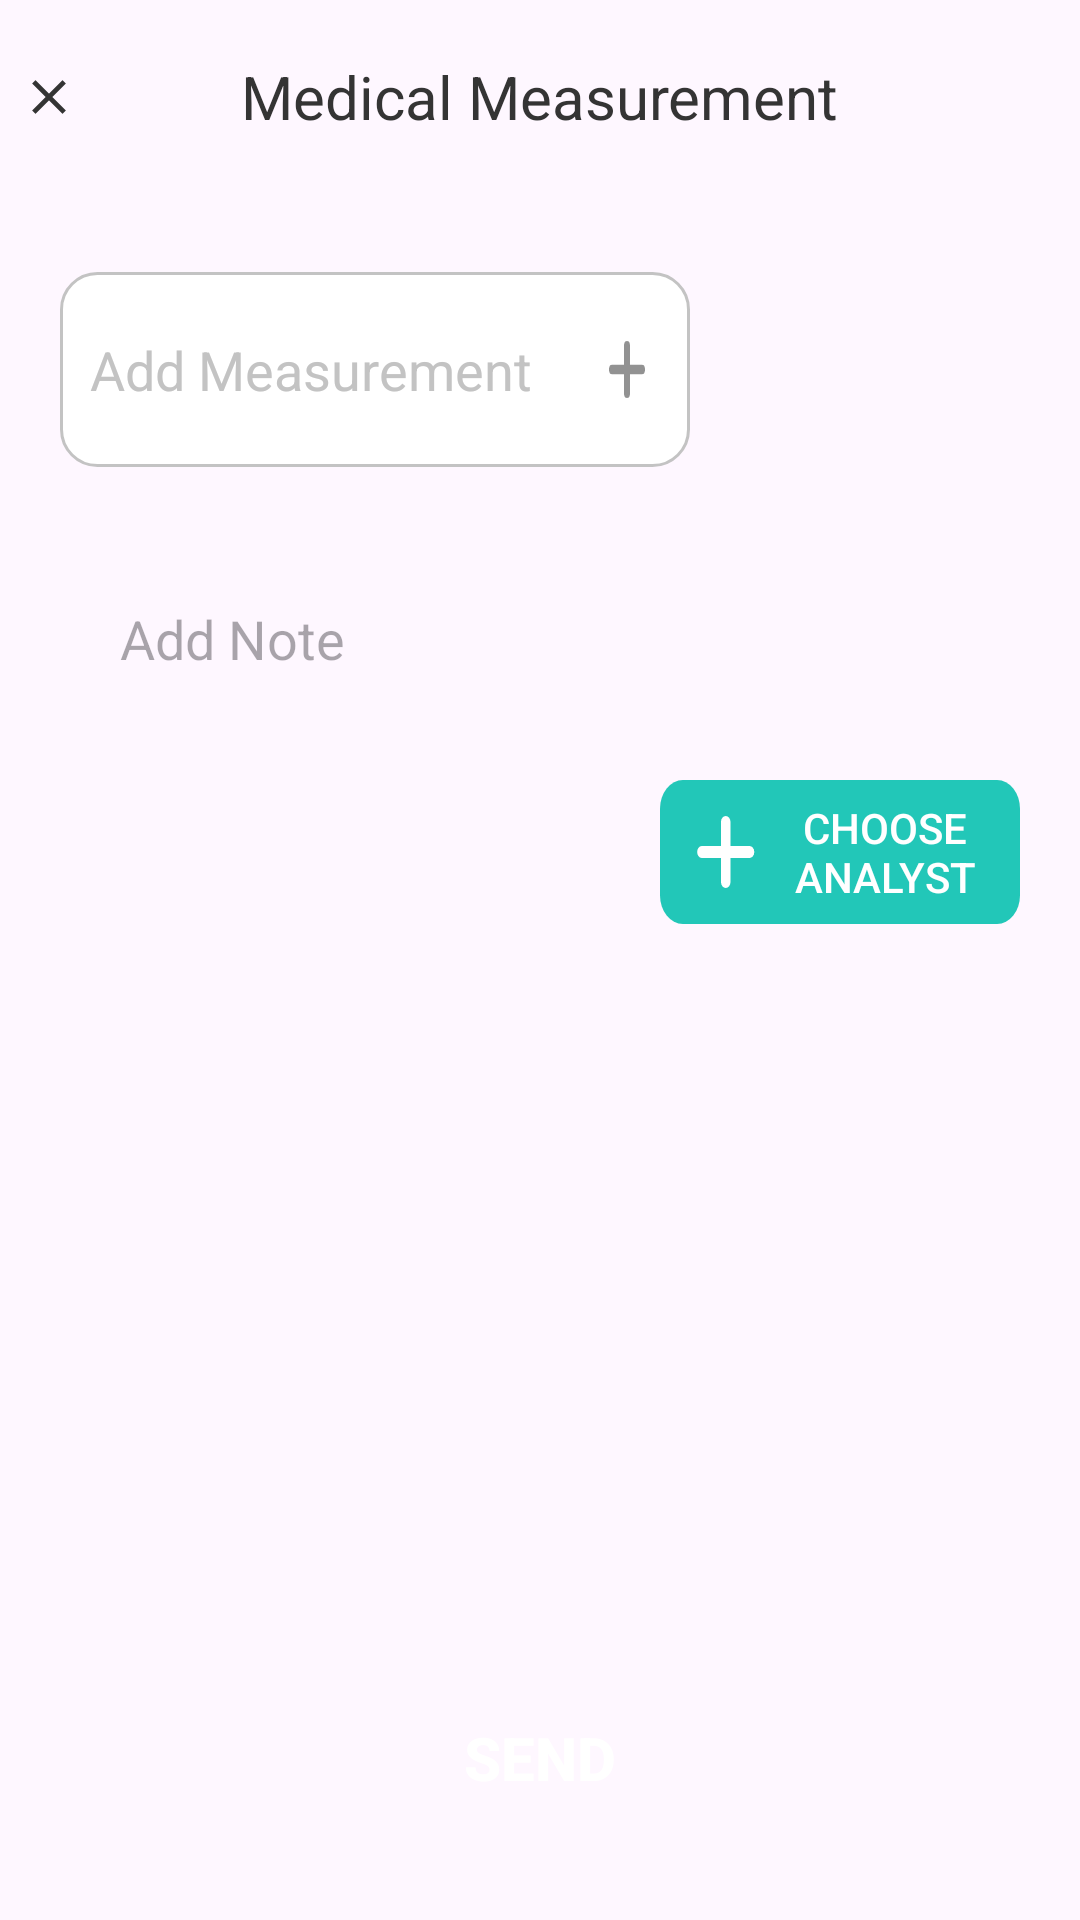

Write the Android layout XML for this screen, with the resource values it uses.
<!-- AndroidManifest.xml: application theme Theme.HospitalApplication -->
<!-- res/layout/layout_medical_measurement.xml -->
<?xml version="1.0" encoding="utf-8"?>
<androidx.constraintlayout.widget.ConstraintLayout xmlns:android="http://schemas.android.com/apk/res/android"
    android:layout_width="match_parent"
    android:layout_height="match_parent"
    android:id="@+id/medicalMeasurementLayout"
    app:layout_constraintBottom_toBottomOf="parent"
    app:layout_constraintTop_toTopOf="parent"
    xmlns:app="http://schemas.android.com/apk/res-auto"
    xmlns:tools="http://schemas.android.com/tools">

    <androidx.constraintlayout.widget.Guideline
        android:id="@+id/horizontal_up"
        android:layout_width="match_parent"
        android:layout_height="wrap_content"
        android:orientation="horizontal"
        app:layout_constraintGuide_percent="0.0356341"/>

    <ImageView
        android:id="@+id/arrow_back"
        android:layout_width="0dp"
        android:layout_height="0dp"
        android:src="@drawable/close"
        app:layout_constraintStart_toStartOf="parent"
        app:layout_constraintWidth_percent="0.09"
        app:layout_constraintHeight_percent="0.03"
        app:layout_constraintTop_toBottomOf="@+id/horizontal_up"
        />
    <TextView
        android:id="@+id/select_doctor_text"
        android:layout_width="wrap_content"
        android:layout_height="wrap_content"
        android:text="Medical Measurement"
        android:textColor="#343434"
        android:textSize="20sp"
        app:layout_constraintBottom_toBottomOf="@id/arrow_back"
        app:layout_constraintEnd_toEndOf="parent"
        app:layout_constraintStart_toStartOf="@+id/arrow_back"
        app:layout_constraintTop_toTopOf="@id/arrow_back" />

    <androidx.recyclerview.widget.RecyclerView
        android:id="@+id/tabs"
        android:layout_width="match_parent"
        android:layout_height="wrap_content"
        android:orientation="horizontal"
        android:layout_marginTop="20dp"
        android:layout_marginHorizontal="20dp"
        tools:listitem="@layout/item_hor_with_x"
        app:layoutManager="androidx.recyclerview.widget.LinearLayoutManager"
        app:layout_constraintTop_toBottomOf="@id/select_doctor_text"/>
    <EditText
        android:id="@+id/addMeasurement"
        android:layout_width="210dp"
        android:layout_height="65dp"
        android:background="@drawable/text_box"
        app:layout_constraintTop_toBottomOf="@id/tabs"
        android:layout_marginTop="25dp"
        app:layout_constraintStart_toStartOf="@id/tabs"
        android:hint="Add Measurement"
        android:textColorHint="#C3C3C3"
        android:paddingStart="10dp"
        android:paddingEnd="20dp"/>

    <TextView
        android:id="@+id/add"
        android:layout_width="wrap_content"
        android:layout_height="wrap_content"
        android:background="@drawable/plus_small"
        app:layout_constraintTop_toTopOf="@id/addMeasurement"
        app:layout_constraintBottom_toBottomOf="@id/addMeasurement"
        app:layout_constraintEnd_toEndOf="@id/addMeasurement"
        android:layout_marginEnd="15dp"/>

    <EditText
        android:id="@+id/add_note"
        android:layout_width="0dp"
        app:layout_constraintWidth_percent="0.9"
        android:layout_height="wrap_content"
        android:background="@drawable/rectangle_135"
        app:layout_constraintTop_toBottomOf="@id/addMeasurement"
        android:layout_marginTop="30dp"
        app:layout_constraintStart_toStartOf="@id/addMeasurement"
        android:hint="Add Note"
        android:paddingHorizontal="20dp"
        android:gravity="top"
        android:paddingVertical="15dp" />
    <androidx.appcompat.widget.AppCompatButton
        android:id="@+id/sendBtn"
        android:layout_width="match_parent"
        android:layout_height="wrap_content"
        android:background="@drawable/login_button"
        android:layout_marginHorizontal="20dp"
        app:layout_constraintBottom_toBottomOf="parent"
        android:layout_marginBottom="30dp"
        android:text="Send"
        android:textColor="@color/white"
        android:textSize="20sp"
        android:textStyle="bold"/>

    <androidx.appcompat.widget.AppCompatButton
        android:id="@+id/addAnalyst"
        android:layout_width="120dp"
        android:layout_height="wrap_content"
        android:layout_marginEnd="20dp"
        android:background="@drawable/add_nurse"
        android:paddingStart="30dp"
        android:layout_marginTop="20dp"
        android:text="Choose Analyst"
        android:textColor="@color/white"
        app:layout_constraintTop_toBottomOf="@id/add_note"
        app:layout_constraintEnd_toEndOf="parent" />

</androidx.constraintlayout.widget.ConstraintLayout>
<!-- res/layout/item_hor_with_x.xml (included above) -->
<?xml version="1.0" encoding="utf-8"?>
<androidx.constraintlayout.widget.ConstraintLayout xmlns:android="http://schemas.android.com/apk/res/android"
    android:layout_width="wrap_content"
    android:layout_height="wrap_content"
    android:layout_marginHorizontal="3dp"
    xmlns:app="http://schemas.android.com/apk/res-auto"
    xmlns:tools="http://schemas.android.com/tools">

    <TextView
        android:id="@+id/item_button"
        android:layout_width="wrap_content"
        android:layout_height="wrap_content"
        android:background="@drawable/green_rec"
        app:layout_constraintStart_toStartOf="parent"
        tools:text="All"
        android:paddingStart="20dp"
        android:gravity="center_vertical"
        android:textColor="@color/white"
        android:textSize="18dp"
        android:drawableEnd="@drawable/fi_rr_cross_small"
        android:paddingEnd="10dp"
        app:layout_constraintTop_toTopOf="parent"/>

</androidx.constraintlayout.widget.ConstraintLayout>
<!-- resources referenced by this layout -->
<resources>
  <color name="white">#FFFFFFFF</color>
  <!-- drawable add_nurse (drawable) -->
  <vector xmlns:android="http://schemas.android.com/apk/res/android"
      android:width="126dp"
      android:height="40dp"
      android:viewportWidth="126"
      android:viewportHeight="40">
    <path
        android:pathData="M8,0L118,0A8,8 0,0 1,126 8L126,32A8,8 0,0 1,118 40L8,40A8,8 0,0 1,0 32L0,8A8,8 0,0 1,8 0z"
        android:fillColor="#22c7b8"/>
    <path
        android:pathData="M31.33,18.33L24.67,18.33L24.67,11.67A1.67,1.67 0,0 0,23 10h0a1.67,1.67 0,0 0,-1.67 1.67v6.67L14.67,18.33A1.67,1.67 0,0 0,13 20L13,20a1.67,1.67 0,0 0,1.67 1.67h6.67v6.67A1.67,1.67 0,0 0,23 30h0a1.67,1.67 0,0 0,1.67 -1.67L24.67,21.67h6.67A1.67,1.67 0,0 0,33 20h0A1.67,1.67 0,0 0,31.33 18.33Z"
        android:fillColor="#fff"/>
  </vector>
  <!-- drawable close (drawable) -->
  <vector  xmlns:android="http://schemas.android.com/apk/res/android" android:height="24dp" android:tint="#343434"
      android:viewportHeight="24" android:viewportWidth="24"
      android:width="24dp">
      <path android:fillColor="@android:color/white" android:pathData="M19,6.41L17.59,5 12,10.59 6.41,5 5,6.41 10.59,12 5,17.59 6.41,19 12,13.41 17.59,19 19,17.59 13.41,12z"/>
  </vector>
  <!-- drawable fi_rr_cross_small (drawable) -->
  <vector android:height="11.9dp" android:viewportHeight="11.861"
      android:viewportWidth="11.861" android:width="11.9dp" xmlns:android="http://schemas.android.com/apk/res/android">
      <path android:fillColor="#f5f5f5" android:pathData="M11.585,0.276h0a0.942,0.942 0,0 0,-1.333 0l-4.322,4.322L1.609,0.276a0.942,0.942 0,0 0,-1.333 0h0a0.942,0.942 0,0 0,0 1.333l4.322,4.322L0.276,10.253a0.942,0.942 0,0 0,0 1.333h0a0.942,0.942 0,0 0,1.333 0l4.322,-4.322 4.322,4.322a0.942,0.942 0,0 0,1.333 0h0a0.942,0.942 0,0 0,0 -1.333L7.263,5.931l4.322,-4.322A0.942,0.942 0,0 0,11.585 0.276Z"/>
  </vector>
  <!-- drawable green_rec (drawable) -->
  <vector xmlns:android="http://schemas.android.com/apk/res/android"
      android:width="137dp"
      android:height="44dp"
      android:viewportWidth="137"
      android:viewportHeight="44">
    <path
        android:pathData="M6,0H131a6,6 0,0 1,6 6V38a6,6 0,0 1,-6 6H6a6,6 0,0 1,-6 -6V6A6,6 0,0 1,6 0Z"
        android:fillColor="#22c7b8"/>
  </vector>
  <!-- drawable plus_small (drawable) -->
  <vector xmlns:android="http://schemas.android.com/apk/res/android"
      android:width="12dp"
      android:height="12dp"
      android:viewportWidth="12"
      android:viewportHeight="12">
    <path
        android:pathData="M11,5L7,5L7,1a1,1 0,0 0,-1 -1h0a1,1 0,0 0,-1 1v4L1,5a1,1 0,0 0,-1 1L0,6a1,1 0,0 0,1 1h4v4a1,1 0,0 0,1 1h0a1,1 0,0 0,1 -1L7,7h4a1,1 0,0 0,1 -1h0A1,1 0,0 0,11 5Z"
        android:fillColor="#929292"/>
  </vector>
  <!-- drawable text_box (drawable) -->
  <?xml version="1.0" encoding="utf-8"?>
  <shape xmlns:android="http://schemas.android.com/apk/res/android" android:shape="rectangle" >
      <corners
          android:radius="12dp"
          />
      <solid
          android:color="#FFFFFF"
          />
      <padding
          android:left="0dp"
          android:top="0dp"
          android:right="0dp"
          android:bottom="0dp"
          />
      <size
          android:width="320dp"
          android:height="50dp"
          />
      <stroke
          android:width="1dp"
          android:color="#C3C3C3"
          />
  </shape>
  <style name="Theme.HospitalApplication" parent="Base.Theme.HospitalApplication" />
  <style name="Base.Theme.HospitalApplication" parent="Theme.Material3.DayNight.NoActionBar">
          
          
          <item name="colorPrimaryDark">#000</item>
      </style>
</resources>
